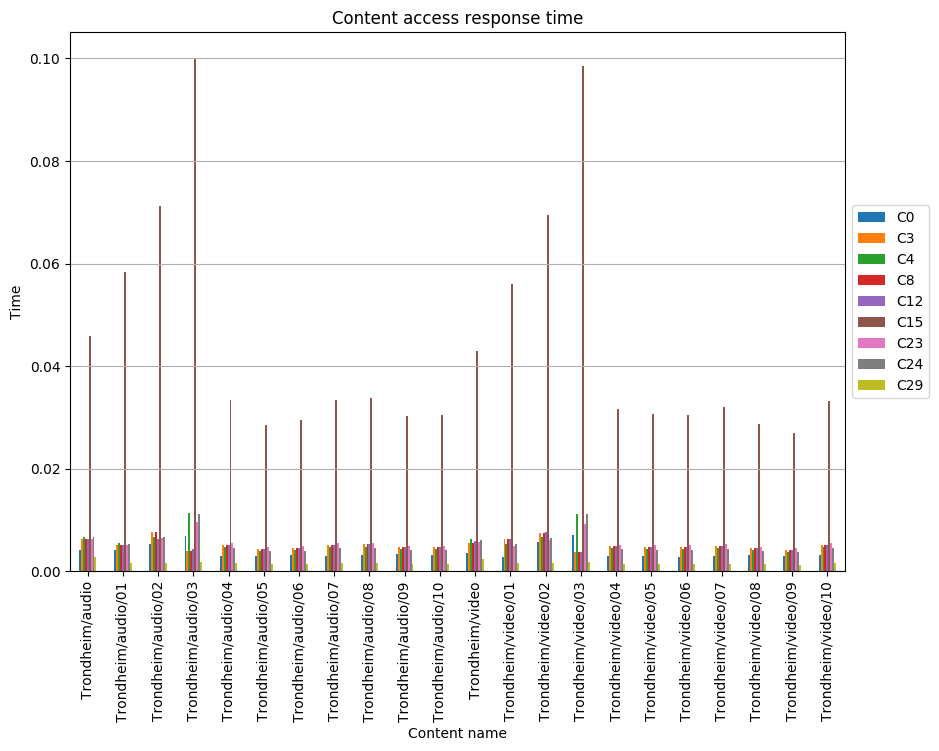

Data behind this chart, as committed beside it:
, C0, C3, C4, C8, C12, C15, C23, C24, C29
Trondheim/audio, 0.004054, 0.006226, 0.006731, 0.006226, 0.006297, 0.04588, 0.006371, 0.006586, 0.002751
Trondheim/audio/01, 0.004119, 0.005092, 0.005527, 0.005092, 0.005071, 0.05832, 0.005152, 0.005375, 0.001518
Trondheim/audio/02, 0.005309, 0.007672, 0.00674, 0.007672, 0.00635, 0.07131, 0.00641, 0.00661, 0.001648
Trondheim/audio/03, 0.006868, 0.003954, 0.0113, 0.003954, 0.004426, 0.1001, 0.009558, 0.01114, 0.001857
Trondheim/audio/04, 0.002985, 0.005211, 0.004738, 0.005211, 0.005211, 0.03348, 0.005527, 0.00458, 0.001579
Trondheim/audio/05, 0.003013, 0.004427, 0.004025, 0.004427, 0.004427, 0.02844, 0.004696, 0.003891, 0.001342
Trondheim/audio/06, 0.003235, 0.004604, 0.004186, 0.004604, 0.004604, 0.02958, 0.004883, 0.004046, 0.001395
Trondheim/audio/07, 0.002915, 0.005193, 0.004721, 0.005193, 0.005193, 0.03336, 0.005508, 0.004563, 0.001574
Trondheim/audio/08, 0.0032, 0.005267, 0.004788, 0.005267, 0.005267, 0.03384, 0.005586, 0.004628, 0.001596
Trondheim/audio/09, 0.003339, 0.00472, 0.004291, 0.00472, 0.00472, 0.03032, 0.005006, 0.004148, 0.00143
Trondheim/audio/10, 0.003175, 0.004728, 0.004298, 0.004728, 0.004728, 0.03038, 0.005015, 0.004155, 0.001433
Trondheim/video, 0.003633, 0.00558, 0.006215, 0.00558, 0.005928, 0.04295, 0.005709, 0.006086, 0.002465
Trondheim/video/01, 0.002797, 0.006227, 0.005392, 0.006227, 0.006275, 0.05595, 0.004837, 0.005238, 0.001544
Trondheim/video/02, 0.00572, 0.007553, 0.006659, 0.007553, 0.007601, 0.06938, 0.006143, 0.006524, 0.001679
Trondheim/video/03, 0.006998, 0.003695, 0.01123, 0.003695, 0.00374, 0.09856, 0.009302, 0.01108, 0.001859
Trondheim/video/04, 0.003054, 0.004918, 0.004471, 0.004918, 0.004918, 0.0316, 0.005216, 0.004322, 0.00149
Trondheim/video/05, 0.002996, 0.004781, 0.004346, 0.004781, 0.004781, 0.03071, 0.005071, 0.004202, 0.001449
Trondheim/video/06, 0.002814, 0.004755, 0.004322, 0.004755, 0.004755, 0.03054, 0.005043, 0.004178, 0.001441
Trondheim/video/07, 0.003071, 0.004982, 0.004529, 0.004982, 0.004982, 0.032, 0.005284, 0.004378, 0.00151
Trondheim/video/08, 0.003182, 0.004483, 0.004075, 0.004483, 0.004483, 0.0288, 0.004754, 0.003939, 0.001358
Trondheim/video/09, 0.002878, 0.004211, 0.003828, 0.004211, 0.004211, 0.02705, 0.004466, 0.0037, 0.001276
Trondheim/video/10, 0.003145, 0.005172, 0.004702, 0.005172, 0.005172, 0.03322, 0.005485, 0.004545, 0.001567
